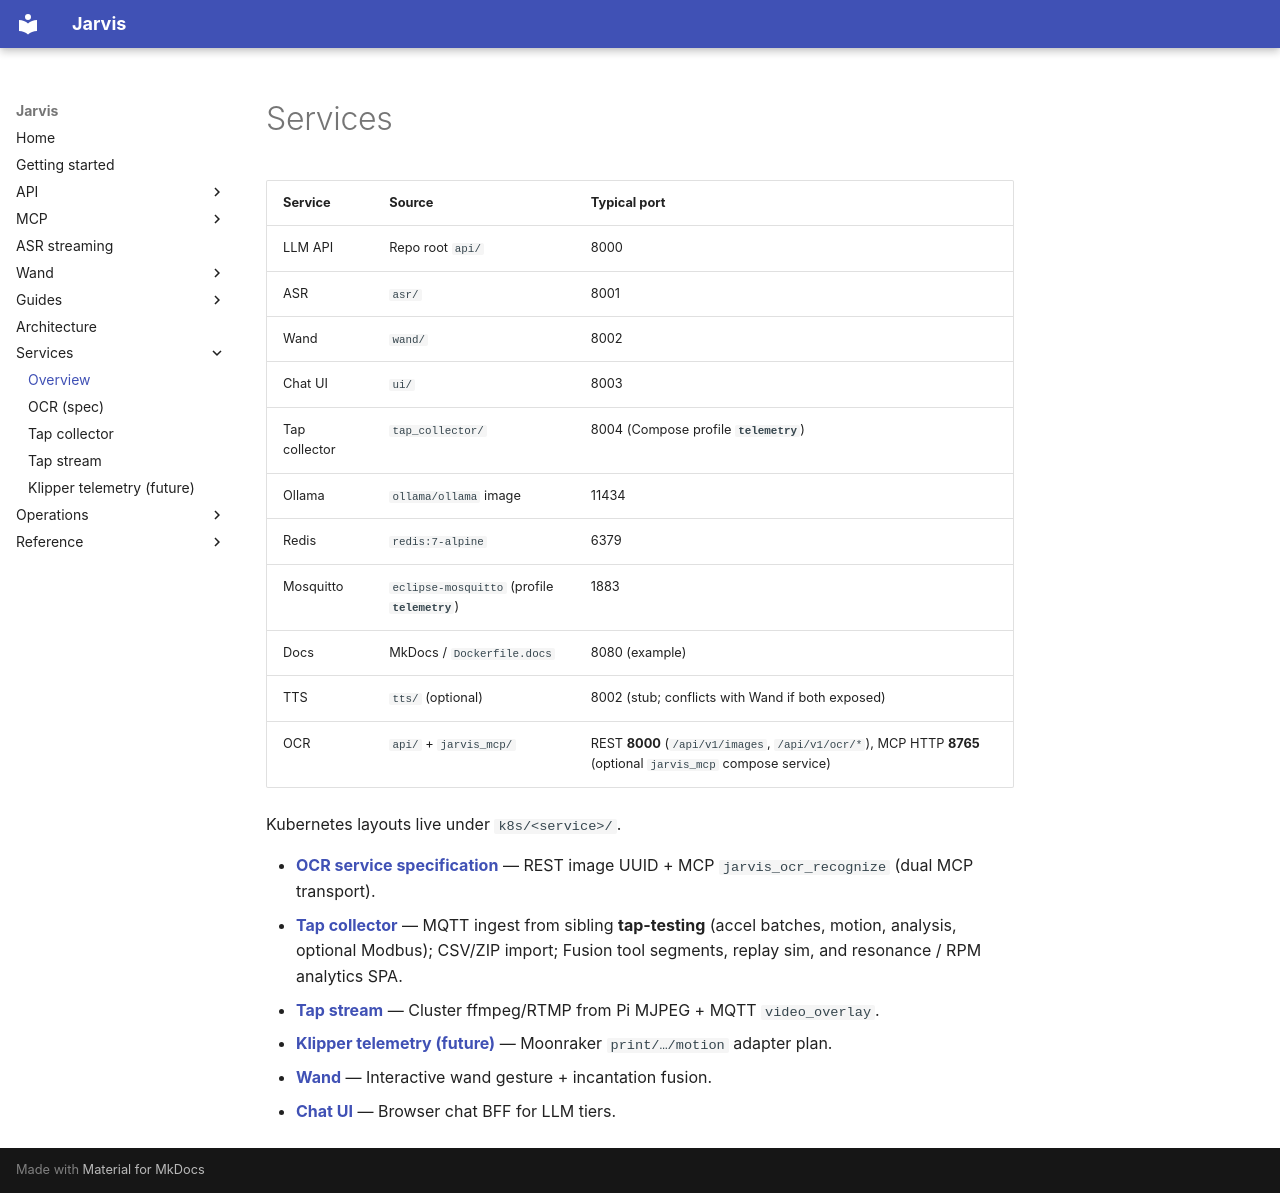

repository: kadders/jarvis · page: services/index.html · generator: mkdocs

# Services

| Service | Source | Typical port |
| ------- | ------ | ------------ |
| LLM API | Repo root `api/` | 8000 |
| ASR | `asr/` | 8001 |
| Wand | `wand/` | 8002 |
| Chat UI | `ui/` | 8003 |
| Tap collector | `tap_collector/` | 8004 (Compose profile **`telemetry`**) |
| Ollama | `ollama/ollama` image | 11434 |
| Redis | `redis:7-alpine` | 6379 |
| Mosquitto | `eclipse-mosquitto` (profile **`telemetry`**) | 1883 |
| Docs | MkDocs / `Dockerfile.docs` | 8080 (example) |
| TTS | `tts/` (optional) | 8002 (stub; conflicts with Wand if both exposed) |
| OCR | `api/` + `jarvis_mcp/` | REST **8000** (`/api/v1/images`, `/api/v1/ocr/*`), MCP HTTP **8765** (optional `jarvis_mcp` compose service) |

Kubernetes layouts live under `k8s/<service>/`.

- **[OCR service specification](ocr.md)** — REST image UUID + MCP `jarvis_ocr_recognize` (dual MCP transport).
- **[Tap collector](tap-collector.md)** — MQTT ingest from sibling **tap-testing** (accel batches, motion, analysis, optional Modbus); CSV/ZIP import; Fusion tool segments, replay sim, and resonance / RPM analytics SPA.
- **[Tap stream](tap-stream.md)** — Cluster ffmpeg/RTMP from Pi MJPEG + MQTT `video_overlay`.
- **[Klipper telemetry (future)](klipper-telemetry.md)** — Moonraker `print/…/motion` adapter plan.
- **[Wand](../wand/index.md)** — Interactive wand gesture + incantation fusion.
- **[Chat UI](../api/ui.md)** — Browser chat BFF for LLM tiers.
